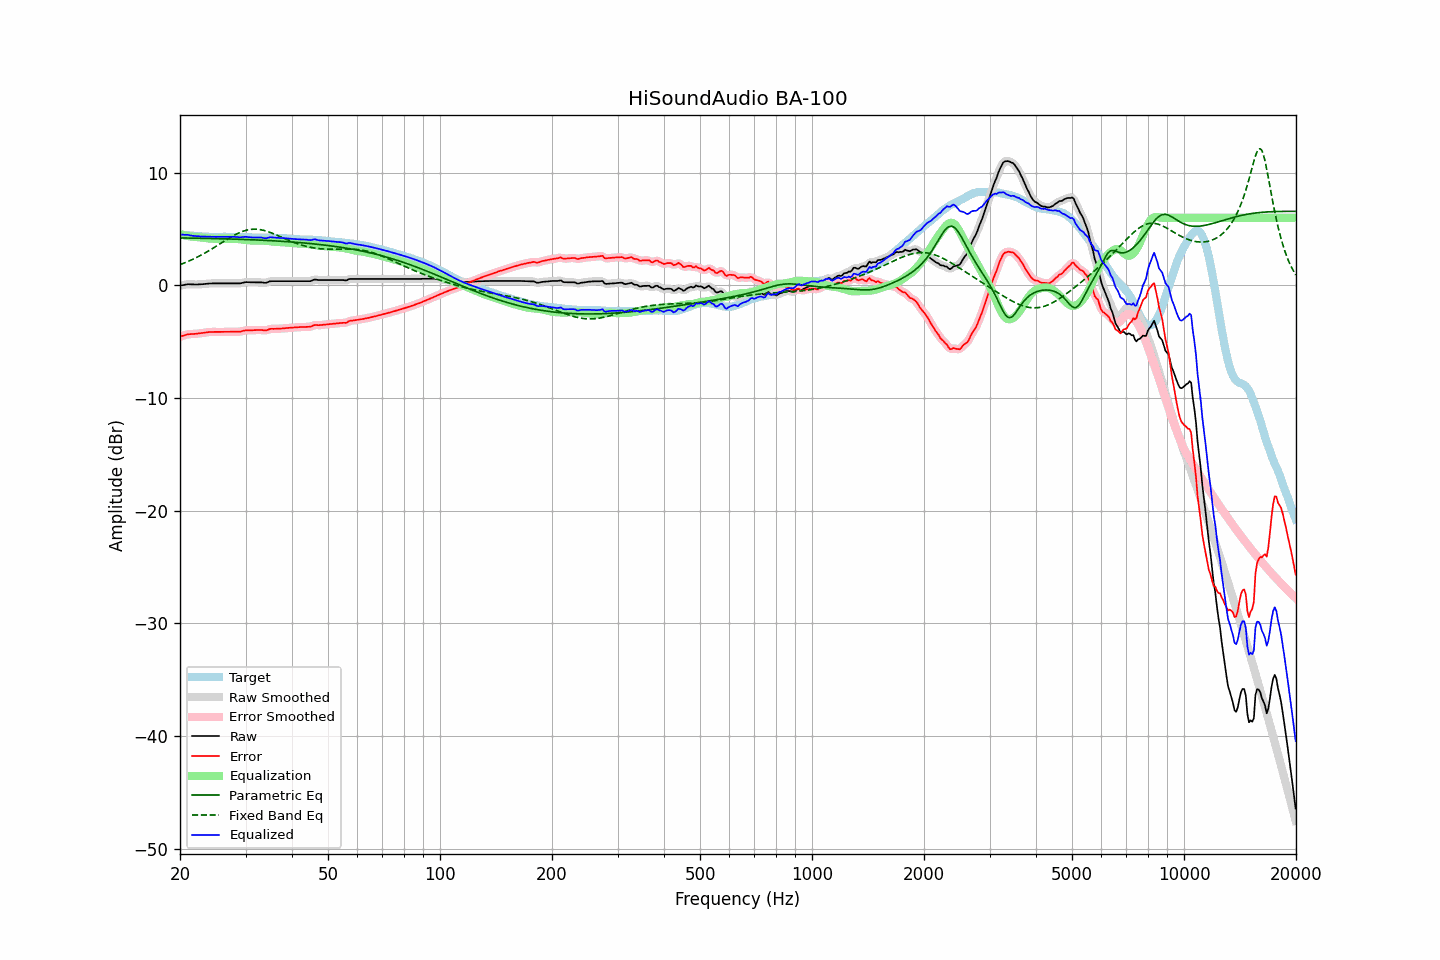

The file beside this chart, header and first rows:
frequency, raw, error, smoothed, error_smoothed, equalization, parametric_eq, fixed_band_eq, equalized_raw, equalized_smoothed, target
20.00, -0.03, -4.56, -0.04, -4.56, 4.54, 4.21, 1.84, 4.51, 4.51, 4.53
20.20, -0.00, -4.51, -0.00, -4.51, 4.50, 4.21, 1.89, 4.50, 4.50, 4.51
20.40, 0.02, -4.47, 0.03, -4.46, 4.47, 4.20, 1.94, 4.49, 4.49, 4.49
20.61, 0.05, -4.43, 0.05, -4.42, 4.43, 4.20, 2.00, 4.48, 4.49, 4.48
20.81, 0.08, -4.38, 0.08, -4.38, 4.40, 4.20, 2.06, 4.48, 4.48, 4.46
21.02, 0.10, -4.35, 0.09, -4.35, 4.38, 4.20, 2.12, 4.47, 4.47, 4.45
21.23, 0.09, -4.34, 0.09, -4.33, 4.35, 4.19, 2.18, 4.44, 4.45, 4.43
21.44, 0.09, -4.33, 0.09, -4.33, 4.33, 4.19, 2.25, 4.42, 4.42, 4.41
21.66, 0.08, -4.33, 0.08, -4.32, 4.32, 4.19, 2.31, 4.39, 4.39, 4.40
21.87, 0.07, -4.32, 0.07, -4.32, 4.30, 4.19, 2.38, 4.37, 4.38, 4.38
22.09, 0.07, -4.30, 0.07, -4.30, 4.29, 4.18, 2.45, 4.36, 4.37, 4.37
22.31, 0.08, -4.28, 0.08, -4.28, 4.28, 4.18, 2.52, 4.36, 4.36, 4.36
22.54, 0.09, -4.26, 0.08, -4.27, 4.27, 4.18, 2.60, 4.35, 4.35, 4.35
22.76, 0.09, -4.25, 0.09, -4.25, 4.25, 4.18, 2.67, 4.34, 4.34, 4.34
22.99, 0.10, -4.23, 0.10, -4.23, 4.23, 4.17, 2.75, 4.32, 4.33, 4.33
23.22, 0.12, -4.20, 0.11, -4.21, 4.21, 4.17, 2.83, 4.32, 4.32, 4.32
23.45, 0.13, -4.19, 0.13, -4.18, 4.19, 4.17, 2.91, 4.32, 4.32, 4.32
23.69, 0.15, -4.16, 0.15, -4.16, 4.17, 4.16, 2.99, 4.32, 4.32, 4.31
23.92, 0.16, -4.15, 0.16, -4.15, 4.16, 4.16, 3.07, 4.32, 4.31, 4.31
24.16, 0.17, -4.14, 0.17, -4.14, 4.15, 4.16, 3.16, 4.31, 4.31, 4.31
24.40, 0.17, -4.14, 0.17, -4.14, 4.14, 4.15, 3.25, 4.31, 4.31, 4.31
24.65, 0.17, -4.14, 0.17, -4.14, 4.13, 4.15, 3.33, 4.30, 4.30, 4.30
24.89, 0.17, -4.14, 0.17, -4.14, 4.13, 4.15, 3.42, 4.30, 4.30, 4.30
25.14, 0.17, -4.13, 0.17, -4.13, 4.13, 4.14, 3.51, 4.30, 4.30, 4.30
25.39, 0.17, -4.13, 0.17, -4.13, 4.13, 4.14, 3.60, 4.30, 4.30, 4.30
25.65, 0.17, -4.13, 0.17, -4.14, 4.14, 4.14, 3.69, 4.30, 4.30, 4.30
25.91, 0.17, -4.14, 0.17, -4.14, 4.14, 4.13, 3.78, 4.31, 4.31, 4.31
26.16, 0.17, -4.14, 0.17, -4.14, 4.14, 4.13, 3.87, 4.31, 4.31, 4.31
26.43, 0.17, -4.14, 0.17, -4.14, 4.14, 4.12, 3.96, 4.31, 4.31, 4.31
26.69, 0.17, -4.14, 0.17, -4.14, 4.14, 4.12, 4.05, 4.31, 4.31, 4.31
26.96, 0.17, -4.14, 0.17, -4.14, 4.14, 4.12, 4.14, 4.31, 4.31, 4.31
27.23, 0.17, -4.14, 0.17, -4.14, 4.14, 4.11, 4.23, 4.31, 4.31, 4.30
27.50, 0.17, -4.13, 0.17, -4.14, 4.14, 4.11, 4.31, 4.31, 4.31, 4.30
27.77, 0.17, -4.13, 0.17, -4.13, 4.14, 4.10, 4.39, 4.30, 4.30, 4.30
28.05, 0.17, -4.13, 0.17, -4.13, 4.13, 4.10, 4.47, 4.30, 4.30, 4.30
28.33, 0.17, -4.12, 0.17, -4.13, 4.12, 4.09, 4.54, 4.29, 4.29, 4.29
28.62, 0.17, -4.12, 0.17, -4.12, 4.11, 4.09, 4.61, 4.28, 4.28, 4.29
28.90, 0.17, -4.12, 0.17, -4.11, 4.09, 4.08, 4.67, 4.26, 4.27, 4.29
29.19, 0.19, -4.09, 0.19, -4.09, 4.07, 4.08, 4.74, 4.26, 4.27, 4.28
29.48, 0.23, -4.05, 0.23, -4.06, 4.06, 4.07, 4.79, 4.28, 4.28, 4.28
29.78, 0.26, -4.02, 0.26, -4.02, 4.04, 4.07, 4.84, 4.30, 4.30, 4.28
30.08, 0.29, -3.99, 0.28, -4.00, 4.02, 4.06, 4.88, 4.31, 4.30, 4.28
30.38, 0.28, -4.00, 0.28, -3.99, 4.00, 4.06, 4.91, 4.28, 4.29, 4.28
30.68, 0.28, -3.99, 0.28, -3.99, 3.99, 4.05, 4.94, 4.27, 4.27, 4.26
30.99, 0.27, -3.99, 0.27, -3.99, 3.98, 4.05, 4.96, 4.25, 4.25, 4.26
31.30, 0.27, -3.98, 0.27, -3.98, 3.97, 4.04, 4.97, 4.24, 4.24, 4.25
31.61, 0.27, -3.98, 0.27, -3.98, 3.97, 4.04, 4.98, 4.24, 4.24, 4.25
31.93, 0.27, -3.98, 0.27, -3.97, 3.97, 4.03, 4.98, 4.24, 4.24, 4.25
32.24, 0.27, -3.96, 0.27, -3.97, 3.98, 4.02, 4.97, 4.24, 4.25, 4.23
32.57, 0.27, -3.96, 0.27, -3.96, 3.98, 4.02, 4.96, 4.25, 4.25, 4.23
32.89, 0.27, -3.96, 0.27, -3.96, 3.98, 4.01, 4.94, 4.25, 4.25, 4.23
33.22, 0.26, -3.97, 0.25, -3.97, 3.98, 4.00, 4.91, 4.23, 4.23, 4.23
33.55, 0.24, -3.98, 0.24, -3.99, 3.97, 4.00, 4.88, 4.21, 4.20, 4.22
33.89, 0.22, -4.01, 0.23, -3.99, 3.96, 3.99, 4.84, 4.17, 4.19, 4.23
34.23, 0.25, -3.98, 0.26, -3.97, 3.94, 3.98, 4.80, 4.19, 4.20, 4.23
34.57, 0.30, -3.92, 0.30, -3.93, 3.93, 3.97, 4.75, 4.23, 4.23, 4.22
34.92, 0.36, -3.87, 0.34, -3.89, 3.91, 3.97, 4.70, 4.27, 4.25, 4.23
35.27, 0.37, -3.86, 0.37, -3.86, 3.89, 3.96, 4.65, 4.26, 4.26, 4.23
35.62, 0.37, -3.86, 0.37, -3.86, 3.88, 3.95, 4.59, 4.24, 4.25, 4.23
35.97, 0.37, -3.86, 0.37, -3.86, 3.86, 3.94, 4.53, 4.23, 4.23, 4.23
... 635 more rows
